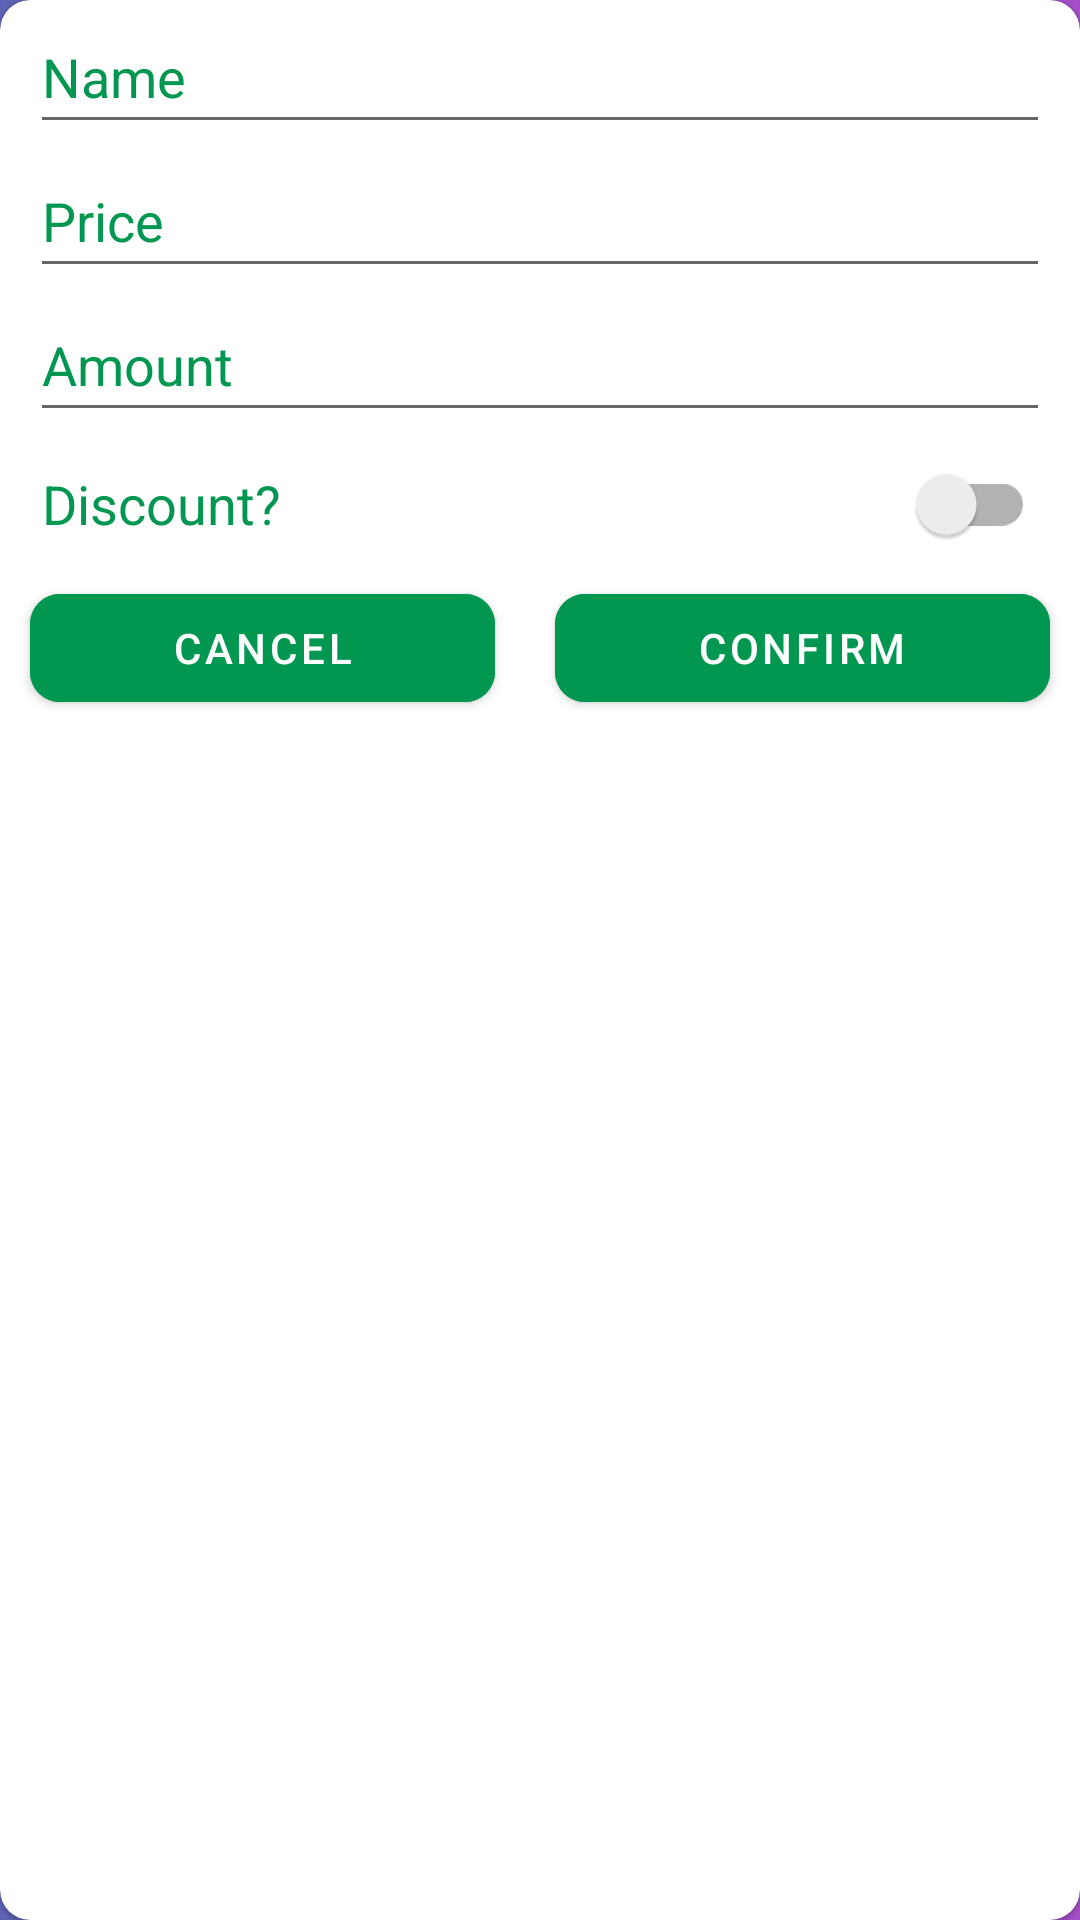

The Android layout XML behind this screen, and the referenced resources:
<!-- AndroidManifest.xml: application theme Theme.ShowMeMoreShops.SplashScreen -->
<!-- res/layout/fragment_product_edit.xml -->
<?xml version="1.0" encoding="utf-8"?>
<com.google.android.material.card.MaterialCardView xmlns:android="http://schemas.android.com/apk/res/android"
    android:layout_margin="5dp"
    xmlns:app="http://schemas.android.com/apk/res-auto"
    android:layout_width="match_parent"
    android:layout_height="wrap_content"
    app:cardCornerRadius="10dp">

    <LinearLayout
        android:layout_width="match_parent"
        android:layout_height="wrap_content"
        android:orientation="vertical">

        <LinearLayout
            android:layout_width="match_parent"
            android:layout_height="match_parent"
            android:layout_marginStart="10dp"
            android:layout_marginEnd="10dp"
            android:orientation="vertical">

            <EditText
                android:id="@+id/name"
                android:layout_width="match_parent"
                android:layout_height="wrap_content"
                android:autofillHints="name"
                android:hint="@string/name"
                android:inputType="textCapSentences|textMultiLine"
                android:minHeight="48dp"
                android:textColorHint="@color/main_color" />

            <EditText
                android:id="@+id/price"
                android:layout_width="match_parent"
                android:layout_height="wrap_content"
                android:autofillHints="price"
                android:hint="@string/price"
                android:inputType="numberDecimal"
                android:minHeight="48dp"
                android:textColorHint="@color/main_color" />

            <EditText
                android:id="@+id/amount"
                android:layout_width="match_parent"
                android:layout_height="wrap_content"
                android:autofillHints="amount"
                android:hint="@string/amount"
                android:inputType="number"
                android:minHeight="48dp"
                android:textColorHint="@color/main_color" />

            <androidx.appcompat.widget.SwitchCompat
                android:textColor="@color/main_color"
                android:id="@+id/discount"
                android:layout_width="match_parent"
                android:layout_height="wrap_content"
                android:layout_marginStart="4dp"
                android:layout_marginEnd="5dp"
                android:text="@string/discount"
                android:textSize="18sp" />

        </LinearLayout>

        <LinearLayout
            android:layout_width="match_parent"
            android:layout_height="wrap_content">

            <com.google.android.material.button.MaterialButton
                android:id="@+id/cancel"
                android:layout_width="wrap_content"
                android:layout_height="wrap_content"
                android:layout_marginStart="10dp"
                android:layout_marginEnd="10dp"
                android:layout_weight="1"
                android:backgroundTint="@color/main_color"
                android:text="@string/cancel"
                app:cornerRadius="10dp" />

            <com.google.android.material.button.MaterialButton
                android:id="@+id/confirm"
                android:layout_width="wrap_content"
                android:layout_height="wrap_content"
                android:layout_marginStart="10dp"
                android:layout_marginEnd="10dp"
                android:layout_weight="1"
                android:backgroundTint="@color/main_color"
                android:text="@string/confirm"
                app:cornerRadius="10dp" />

        </LinearLayout>

    </LinearLayout>


</com.google.android.material.card.MaterialCardView>
<!-- resources referenced by this layout -->
<resources>
  <color name="main_color">#029751</color>
  <string name="amount">Amount</string>
  <string name="cancel">Cancel</string>
  <string name="confirm">Confirm</string>
  <string name="discount">Discount?</string>
  <string name="name">Name</string>
  <string name="price">Price</string>
  <style name="Theme.ShowMeMoreShops.SplashScreen" parent="Theme.MaterialComponents.Light.NoActionBar">
  
          <item name="android:windowBackground">@drawable/splash</item>
          <item name="android:statusBarColor">@color/main_color</item>
          <item name="android:navigationBarColor">@color/main_color</item>
      </style>
  <!-- drawable splash (drawable) -->
  <?xml version="1.0" encoding="utf-8"?>
  <layer-list xmlns:android="http://schemas.android.com/apk/res/android">
      <item android:drawable="@drawable/bg_splash"/>
  
  </layer-list>
  <!-- drawable bg_splash: png bitmap (drawable, 288147 bytes) -->
</resources>
